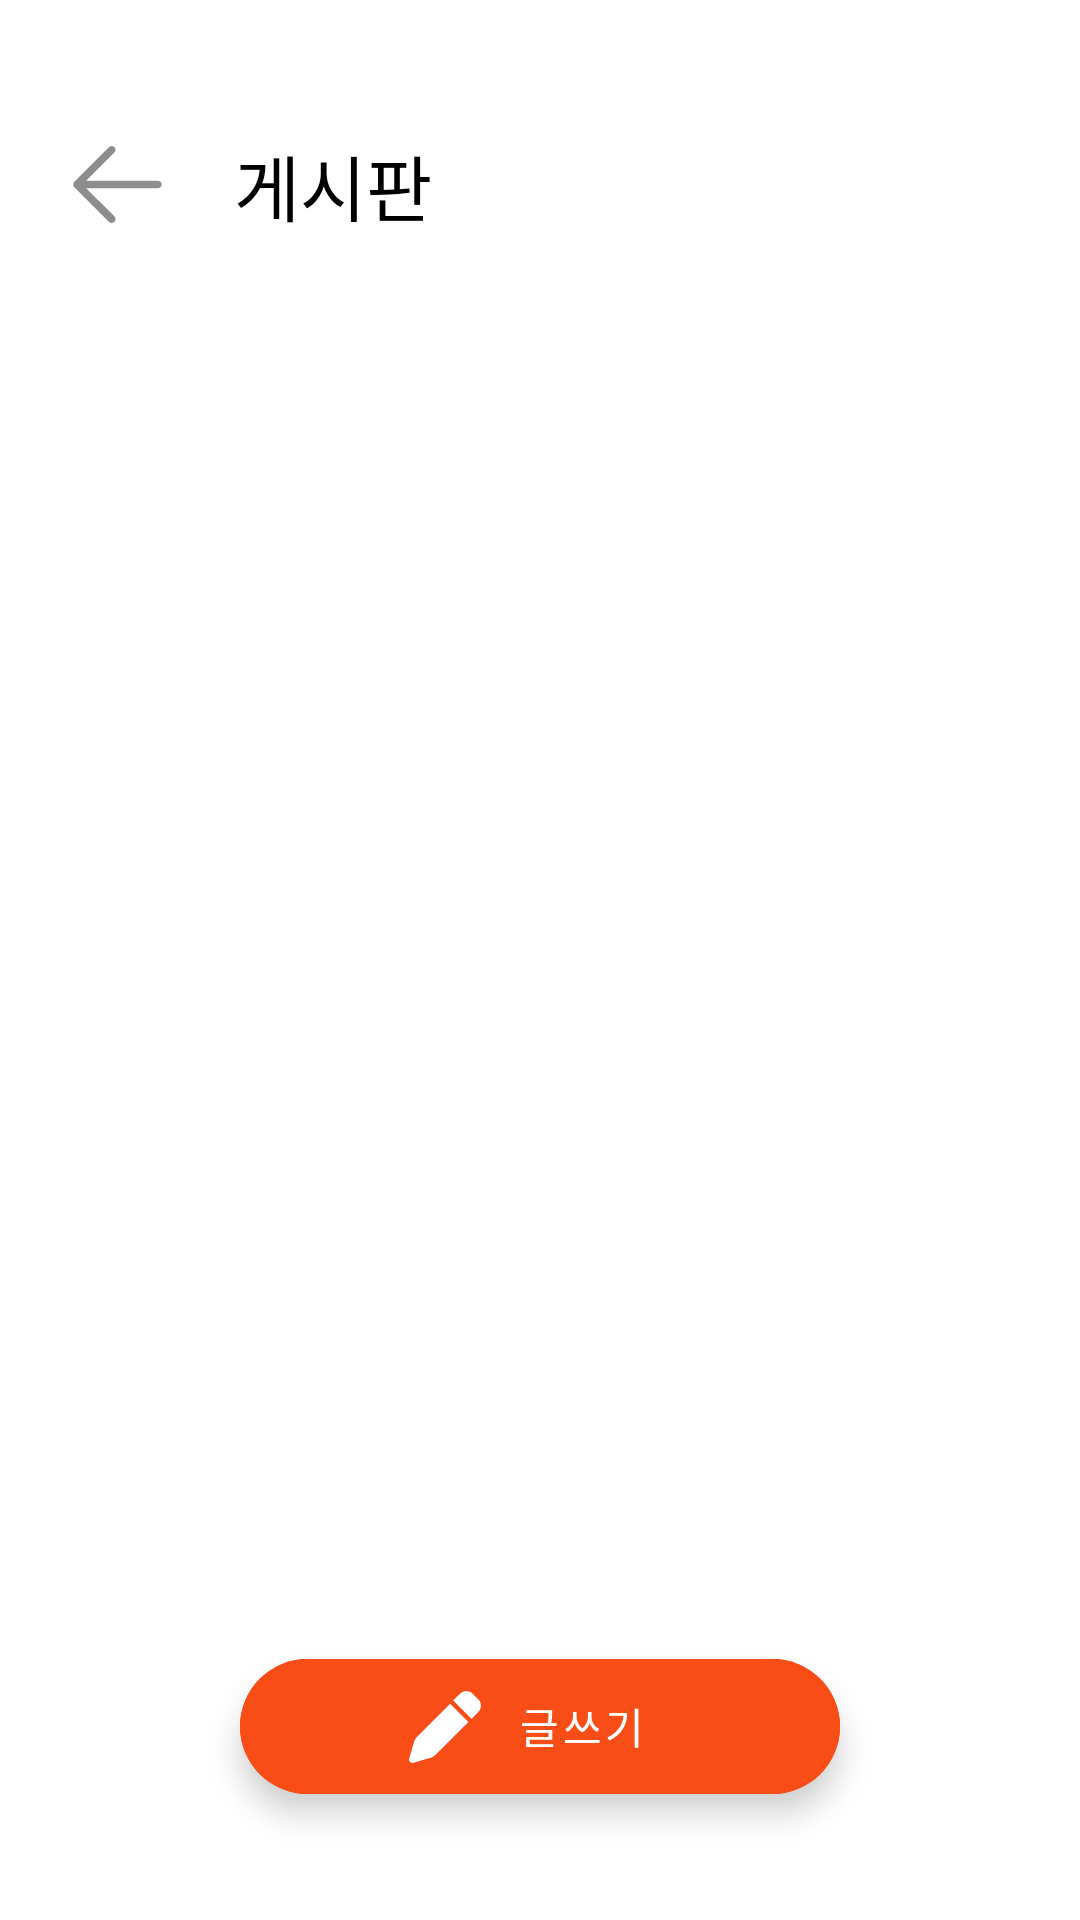

Write the Android layout XML for this screen, with the resource values it uses.
<!-- AndroidManifest.xml: application theme Theme.example -->
<!-- res/layout/activity_board.xml -->
<?xml version="1.0" encoding="utf-8"?>
<androidx.constraintlayout.widget.ConstraintLayout xmlns:android="http://schemas.android.com/apk/res/android"
    xmlns:app="http://schemas.android.com/apk/res-auto"
    xmlns:tools="http://schemas.android.com/tools"
    android:layout_width="match_parent"
    android:layout_height="match_parent"
    tools:context=".ui.main.board.detail.BoardActivity">

    <ImageView
        android:id="@+id/btn_back"
        android:layout_width="wrap_content"
        android:layout_height="wrap_content"
        android:layout_marginStart="24dp"
        android:layout_marginTop="48dp"
        android:src="@drawable/ic_back"
        app:layout_constraintStart_toStartOf="parent"
        app:layout_constraintTop_toTopOf="parent" />

    <TextView
        android:id="@+id/tv_board_title"
        android:layout_width="wrap_content"
        android:layout_height="wrap_content"
        android:layout_marginStart="24dp"
        android:text="게시판"
        android:textColor="@color/black"
        android:textSize="24sp"
        app:layout_constraintBottom_toBottomOf="@id/btn_back"
        app:layout_constraintStart_toEndOf="@id/btn_back"
        app:layout_constraintTop_toTopOf="@id/btn_back" />

    <androidx.recyclerview.widget.RecyclerView
        android:id="@+id/rv_board_list"
        android:layout_width="match_parent"
        android:layout_height="wrap_content"
        android:layout_marginTop="40dp"
        android:paddingHorizontal="24dp"
        app:layoutManager="androidx.recyclerview.widget.LinearLayoutManager"
        tools:listitem="@layout/board_overview_custom_item"
        app:layout_constraintEnd_toEndOf="parent"
        app:layout_constraintStart_toStartOf="parent"
        app:layout_constraintTop_toBottomOf="@id/btn_back" />

    <com.google.android.material.floatingactionbutton.ExtendedFloatingActionButton
        android:id="@+id/fab_new_bulletin"
        android:layout_width="200dp"
        android:layout_height="45dp"
        android:layout_margin="42dp"
        android:backgroundTint="@color/primary"
        android:gravity="center"
        android:text="글쓰기"
        android:textColor="@color/white"
        app:backgroundTint="@color/white"
        app:borderWidth="0dp"
        app:icon="@drawable/ic_pencil"
        app:iconGravity="textStart"
        app:iconTint="@color/white"
        app:layout_constraintBottom_toBottomOf="parent"
        app:layout_constraintEnd_toEndOf="parent"
        app:layout_constraintStart_toStartOf="parent" />

</androidx.constraintlayout.widget.ConstraintLayout>
<!-- res/layout/board_overview_custom_item.xml (included above) -->
<?xml version="1.0" encoding="utf-8"?>
<androidx.constraintlayout.widget.ConstraintLayout xmlns:android="http://schemas.android.com/apk/res/android"
    xmlns:app="http://schemas.android.com/apk/res-auto"
    android:layout_width="match_parent"
    android:layout_height="wrap_content">

    <TextView
        android:id="@+id/tv_title"
        android:layout_width="wrap_content"
        android:layout_height="wrap_content"
        android:layout_marginStart="12dp"
        android:text="HOT 게시물"
        android:textColor="@color/black"
        android:textSize="16sp"
        app:layout_constraintStart_toStartOf="parent"
        app:layout_constraintTop_toTopOf="parent" />

    <LinearLayout
        android:id="@+id/btn_more"
        android:layout_width="wrap_content"
        android:layout_height="wrap_content"
        android:layout_marginEnd="10dp"
        android:clickable="true"
        android:focusable="true"
        android:gravity="center"
        android:orientation="horizontal"
        app:layout_constraintBottom_toBottomOf="@id/tv_title"
        app:layout_constraintEnd_toEndOf="parent"
        app:layout_constraintTop_toTopOf="@id/tv_title">

        <TextView
            android:layout_width="wrap_content"
            android:layout_height="wrap_content"
            android:text="더보기"
            android:textColor="@color/primary"
            android:textSize="12sp" />

        <ImageView
            android:layout_width="wrap_content"
            android:layout_height="wrap_content"
            android:src="@drawable/ic_next" />
    </LinearLayout>

    <androidx.cardview.widget.CardView
        android:layout_width="match_parent"
        android:layout_height="wrap_content"
        android:layout_marginHorizontal="3dp"
        android:layout_marginVertical="10dp"
        app:cardCornerRadius="20dp"
        app:cardElevation="1dp"
        app:layout_constraintBottom_toBottomOf="parent"
        app:layout_constraintTop_toBottomOf="@id/tv_title">

        <androidx.recyclerview.widget.RecyclerView
            android:id="@+id/rv_overview_content"
            android:layout_width="match_parent"
            android:layout_height="wrap_content"
            android:minHeight="200dp"
            android:paddingHorizontal="15dp"
            android:paddingVertical="14dp" />
    </androidx.cardview.widget.CardView>

</androidx.constraintlayout.widget.ConstraintLayout>
<!-- resources referenced by this layout -->
<resources>
  <color name="black">#FF000000</color>
  <color name="primary">#F84D17</color>
  <color name="white">#FFFFFFFF</color>
  <!-- drawable ic_next (drawable) -->
  <?xml version="1.0" encoding="utf-8"?>
  <vector xmlns:android="http://schemas.android.com/apk/res/android"
      android:width="19dp"
      android:height="15dp"
      android:viewportWidth="19"
      android:viewportHeight="15">
      <path
          android:fillColor="#FFF15A24"
          android:pathData="M18.63 7.7c0-0.1-0.04-0.19-0.12-0.27L11.9 0.8c-0.15-0.17-0.26-0.2-0.37-0.2-0.21 0-0.38 0.16-0.38 0.37 0 0.1 0.03 0.2 0.11 0.27l3.9 3.9L17.5 7.4l-2.14-0.06H0.86c-0.2 0-0.37 0.16-0.37 0.38 0 0.21 0.17 0.37 0.37 0.37h14.5l2.14-0.05-2.33 2.24-3.9 3.91c-0.07 0.07-0.1 0.18-0.1 0.28 0 0.2 0.16 0.36 0.37 0.36 0.11 0 0.2-0.03 0.28-0.11l6.69-6.73c0.08-0.08 0.11-0.17 0.11-0.27Z"/>
  </vector>
  <!-- drawable ic_pencil (drawable) -->
  <vector xmlns:android="http://schemas.android.com/apk/res/android"
      android:width="14dp"
      android:height="14dp"
      android:viewportWidth="14"
      android:viewportHeight="14">
      <path
          android:fillColor="#FFFFFFFF"
          android:pathData="M9.92 0.53c0.68-0.69 1.8-0.69 2.47 0l1.08 1.08c0.69 0.68 0.69 1.79 0 2.47l-1.32 1.33-3.56-3.56 1.33-1.32Zm1.61 5.5L5.15 12.4c-0.28 0.28-0.63 0.5-1.02 0.6l-3.29 0.97c-0.23 0.07-0.48 0-0.65-0.19-0.17-0.14-0.23-0.39-0.16-0.62l0.96-3.3C1.11 9.49 1.32 9.14 1.6 8.86l6.38-6.38 3.55 3.55Z"/>
  </vector>
  <style name="Theme.example" parent="Theme.MaterialComponents.DayNight.DarkActionBar">
          
          <item name="colorPrimary">@color/purple_500</item>
          <item name="colorPrimaryVariant">@color/purple_700</item>
          <item name="colorOnPrimary">@color/white</item>
          
          <item name="colorSecondary">@color/teal_200</item>
          <item name="colorSecondaryVariant">@color/teal_700</item>
          <item name="colorOnSecondary">@color/black</item>
          
          
  
          
          <item name="windowNoTitle">true</item>
  
          
          <item name="android:statusBarColor">#D0F84D17</item>
  
          <item name="bottomSheetDialogTheme">@style/AppBottomSheetDialogTheme</item>
      </style>
  <color name="purple_500">#FF6200EE</color>
  <color name="purple_700">#FF3700B3</color>
  <color name="teal_200">#FF03DAC5</color>
  <color name="teal_700">#FF018786</color>
  <style name="AppBottomSheetDialogTheme" parent="Theme.Design.Light.BottomSheetDialog">
          <item name="bottomSheetStyle">@style/AppModalStyle</item>
      </style>
  <style name="AppModalStyle" parent="Widget.Design.BottomSheet.Modal">
          <item name="android:background">@drawable/bottom_sheet_background</item>
      </style>
  <!-- drawable bottom_sheet_background (drawable) -->
  <?xml version="1.0" encoding="utf-8"?>
  <shape xmlns:android="http://schemas.android.com/apk/res/android"
      android:shape="rectangle">
      <solid android:color="@color/white"/>
      <corners
          android:topLeftRadius="53dp"
          android:topRightRadius="53dp" />
  
  </shape>
</resources>
